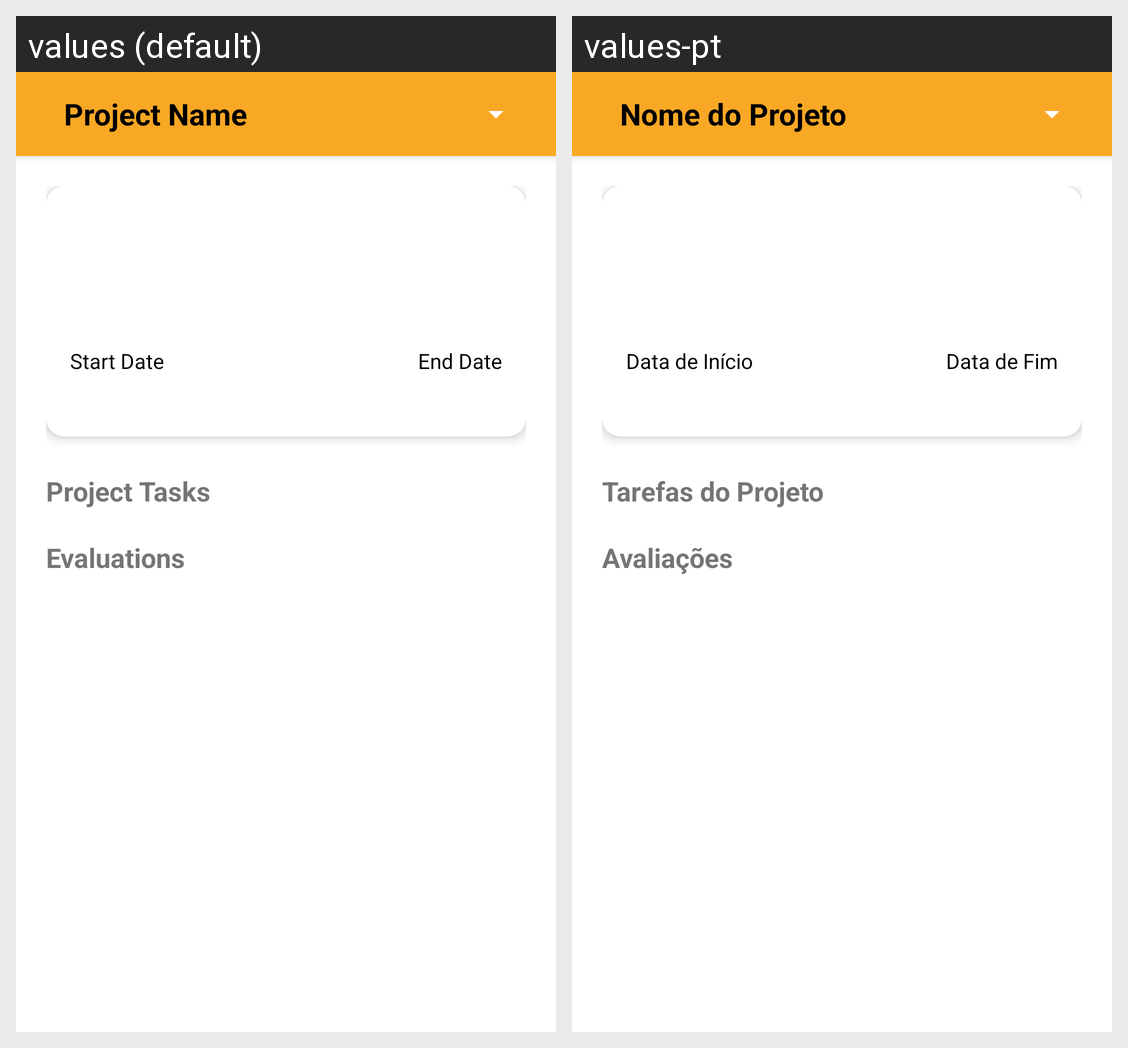

The same Android screen rendered under two of its app's locales, left to right. List the strings drawn on it with the default value and each locale's translation.
Android screen res/layout/activity_manager_project_details_completed.xml rendered under 2 locales, left to right: values (default), values-pt. Device: Nexus 5 (rendered at 1080×1920; each locale shown at half size, 540×960, under a caption strip naming it); theme Theme.TaskWave.NoActionBar.
Strings drawn on this screen, with the default value and each locale's value (text and hints the layout hard-codes, and strings that could not be matched under every locale, appear in the picture but are not listed):

project_details_name
  values: Project Name
  values-pt: Nome do Projeto

start_date
  values: Start Date
  values-pt: Data de Início

end_date
  values: End Date
  values-pt: Data de Fim

project_tasks
  values: Project Tasks
  values-pt: Tarefas do Projeto

evaluations
  values: Evaluations
  values-pt: Avaliações
